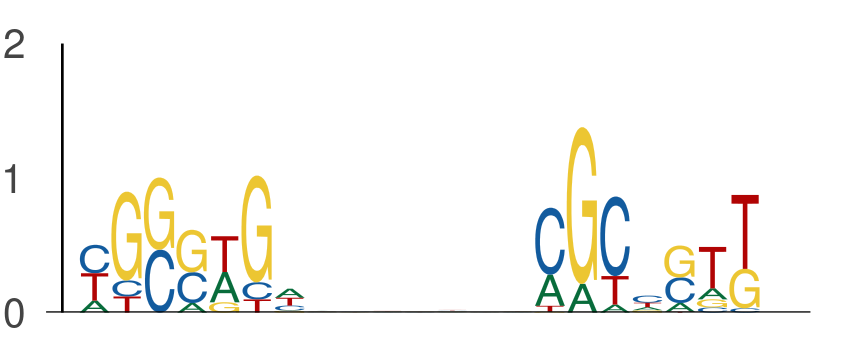

The file beside this chart, header and first rows:
seq_index, start_position, end_position, is_reversed_complement
8713, 20, 27, 0
8713, 34, 41, 0
3088, 119, 126, 0
3088, 133, 140, 0
907, 8, 15, 0
907, 22, 29, 0
2463, 0, 7, 0
2463, 14, 21, 0
8048, 37, 44, 0
8048, 51, 58, 0
9753, 44, 51, 0
9753, 58, 65, 0
8279, 45, 52, 0
8279, 59, 66, 0
12251, 109, 116, 0
12251, 123, 130, 0
1208, 54, 61, 0
1208, 68, 75, 0
11690, 135, 142, 0
11690, 149, 156, 0
7287, 14, 21, 0
7287, 28, 35, 0
4770, 65, 72, 0
4770, 79, 86, 0
10180, 95, 102, 0
10180, 109, 116, 0
3622, 61, 68, 0
3622, 75, 82, 0
8306, 47, 54, 0
8306, 61, 68, 0
947, 27, 34, 0
947, 41, 48, 0
3617, 90, 97, 0
3617, 104, 111, 0
9411, 71, 78, 0
9411, 85, 92, 0
10922, 63, 70, 0
10922, 77, 84, 0
7707, 60, 67, 0
7707, 74, 81, 0
4652, 8, 15, 0
4652, 22, 29, 0
898, 16, 23, 0
898, 30, 37, 0
8460, 117, 124, 0
8460, 131, 138, 0
7408, 112, 119, 0
7408, 126, 133, 0
10840, 12, 19, 0
10840, 26, 33, 0
167, 72, 79, 0
167, 86, 93, 0
5455, 99, 106, 0
5455, 113, 120, 0
5514, 52, 59, 0
5514, 66, 73, 0
3221, 14, 21, 0
3221, 28, 35, 0
10801, 112, 119, 0
10801, 126, 133, 0
... 752 more rows
